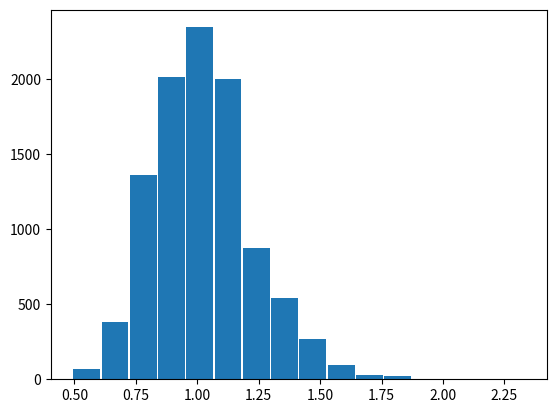

This chart was generated by the following Python code:
import random
import matplotlib.pyplot as plt


total_caras = 0
total_coroas = 0
total_jogos = 100
total_rodadas = 10000
vetor_texto = []
vetor_rel = []

for i in range(total_rodadas):
    for j in range(total_jogos):
        moeda = bool(random.getrandbits(1))
        if moeda == 1:
            total_caras = total_caras + 1
        else:
            total_coroas = total_coroas + 1

    vetor_texto.append(str(total_caras) + '/' + str(total_coroas))
    vetor_rel.append(total_caras/total_coroas)
    total_caras = 0
    total_coroas = 0

print(vetor_texto)
plt.hist(vetor_rel, bins = 16, rwidth = 0.95)
plt.show()